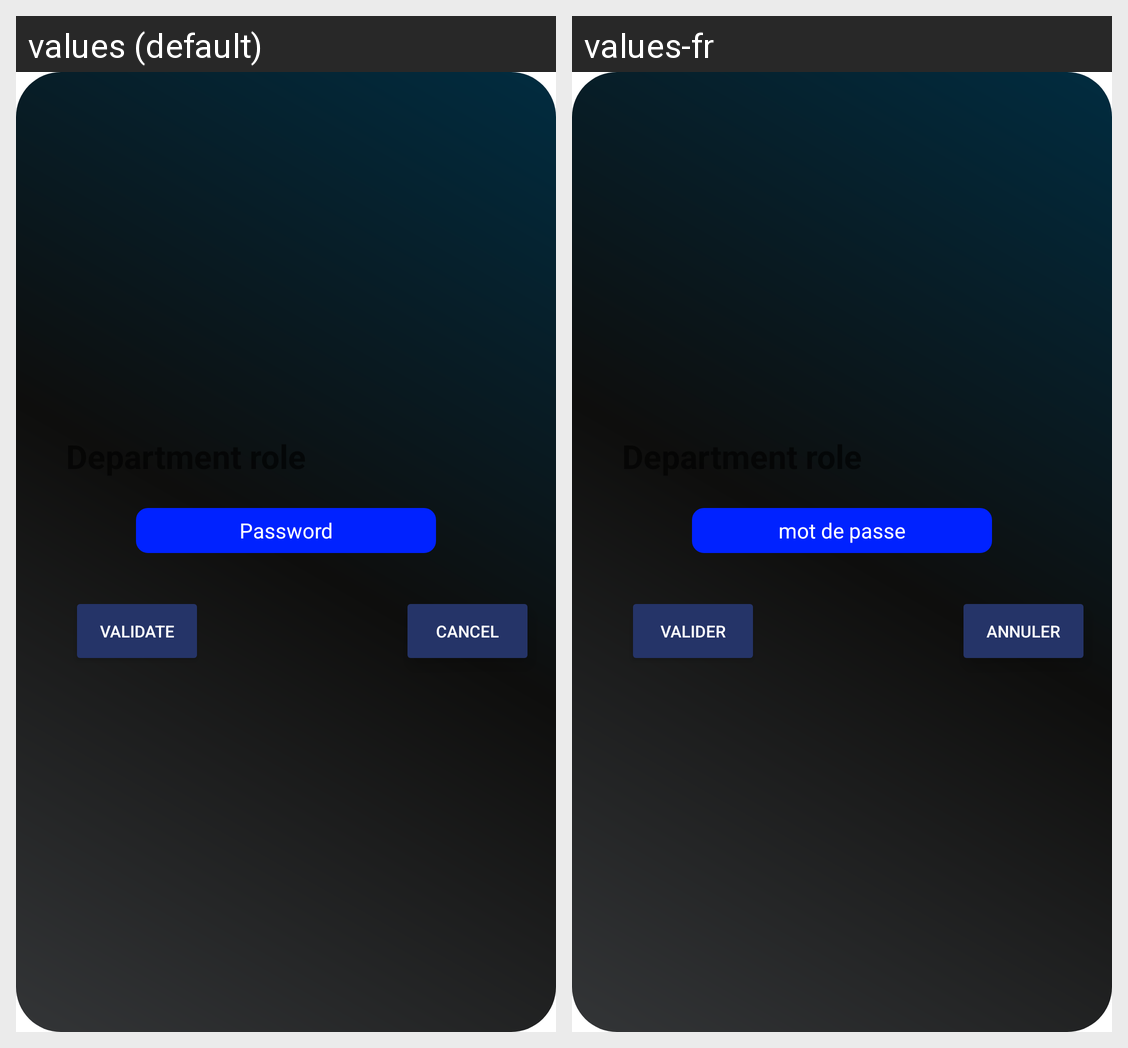

This grid shows one Android layout under two languages. Give, for every string resource on the screen, its name, the default text and each shown locale's text.
Android screen res/layout/select_role_dialog.xml rendered under 2 locales, left to right: values (default), values-fr. Device: Nexus 5 (rendered at 1080×1920; each locale shown at half size, 540×960, under a caption strip naming it); theme Theme.Cammeet.
Strings drawn on this screen, with the default value and each locale's value (text and hints the layout hard-codes, and strings that could not be matched under every locale, appear in the picture but are not listed):

prompt_password
  values: Password
  values-fr: mot de passe

validate
  values: validate
  values-fr: valider

cancel
  values: Cancel
  values-fr: Annuler
